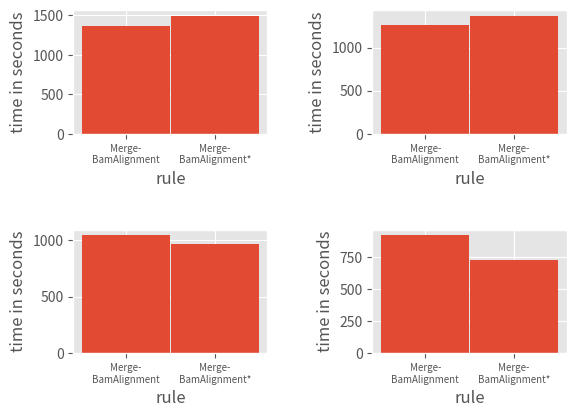

Recreate this plot in Python.
import matplotlib.pyplot as plt
import matplotlib.dates as md

plt.style.use('ggplot')
b = {
    "252_S1":1363.8853,
    "253_S2":1267.8662,
    "254_S3":1044.3471,
    "255_S4":919.5227
}

b_star = {
    "252_S1": 1489.0851,
    "253_S2": 1364.0728,
    "254_S3": 969.9974,
    "255_S4": 729.1544
}

fig,axs = plt.subplots(2,2)

x = [0,1]
rects = axs[0,0].bar(x,[b["252_S1"],b_star["252_S1"]],width=0.99)
axs[0,0].set_xticks([0,1])
axs[0,0].set_xticklabels(["Merge-\nBamAlignment","Merge-\nBamAlignment*"],horizontalalignment="center",fontsize=7)

axs[0,1].bar(x,[b["253_S2"],b_star["253_S2"]],width=0.99)
axs[0,1].set_xticks([0,1])
axs[0,1].set_xticklabels(["Merge-\nBamAlignment","Merge-\nBamAlignment*"],horizontalalignment="center",fontsize=7)

axs[1,0].bar(x,[b["254_S3"],b_star["254_S3"]],width=0.99)
axs[1,0].set_xticks([0,1])
axs[1,0].set_xticklabels(["Merge-\nBamAlignment","Merge-\nBamAlignment*"],horizontalalignment="center",fontsize=7)

axs[1,1].bar(x,[b["255_S4"],b_star["255_S4"]],width=0.99)
axs[1,1].set_xticks([0,1])
axs[1,1].set_xticklabels(["Merge-\nBamAlignment","Merge-\nBamAlignment*"],horizontalalignment="center",fontsize=7)

for ax in axs.flat:
    ax.set(xlabel='rule', ylabel='time in seconds')

fig.tight_layout(pad=3.0)

plt.show()